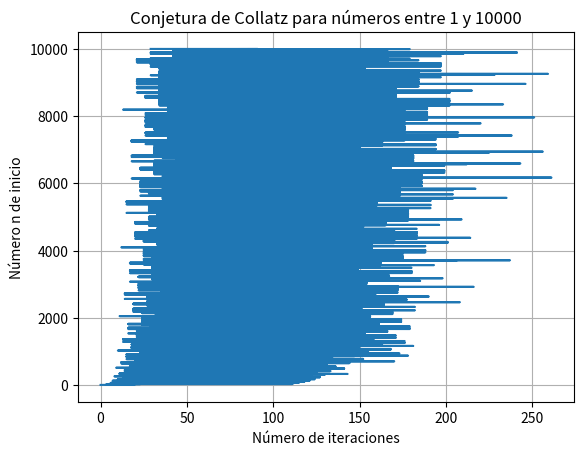

The matplotlib source for this figure:
import matplotlib.pyplot as plt  
minimo=1
maximo=10000
def collatz(n):
    """Calcula la cantidad de iteraciones para que n converja a 1"""
    iteraciones = 0  
    while n != 1:
        if n % 2 == 0:
            n = n // 2
        else:
            n = 3 * n + 1   
        iteraciones += 1    
    return iteraciones


numeros = []      #
iteraciones = [] 


for n in range(minimo,maximo+1):
    numeros.append(n)
    iteraciones.append(collatz(n))



plt.plot(iteraciones, numeros)


plt.xlabel("Número de iteraciones")  
plt.ylabel("Número n de inicio")     
plt.title("Conjetura de Collatz para números entre 1 y 10000")

plt.grid(True) 
plt.show()  # Mostramos el gráfico
